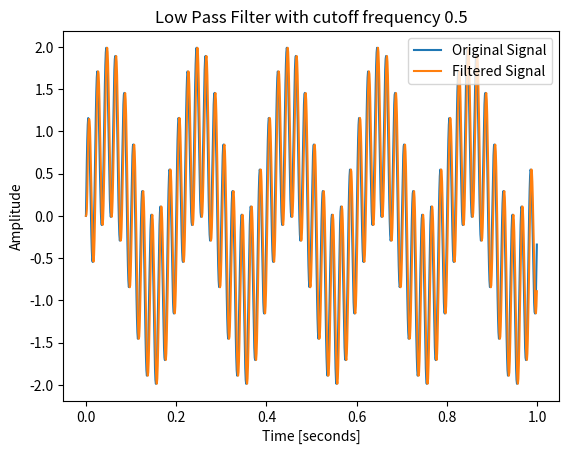

Write the Python code that produced this figure.
import numpy as np
from scipy import signal
import matplotlib.pyplot as plt

# Setting up the constants for the low pass filter
CUTOFF_FREQ = 0.5

# the cutoff frequency is 0.3 times the Nyquist frequency:
# The cutoff frequency should be a value between 0 and 0.5, (0 and 1)
# where 0.5 corresponds to the Nyquist frequency. (half the sampling rate)
# The Nyquist frequency is half the sampling rate of a discrete signal processing system.
cutoff_frequency = CUTOFF_FREQ

# The order of the filter is equal to the length of the filter minus one.
# The higher the order, the sharper the transition is at the cutoff frequency.
# which means that the higher the order, the better the filter is at removing noise.
# However, a high order also results in a slower computation.
# The order should be an integer greater than 0. In a range between 1 and 10 is good.
order = 6

# The butter() function returns the filter coefficients: b and a.
# The difference equation is a mathematical equation that defines the filter (to calculate the output of the filter from its input)
# y[n] = b[0] * x[n] + b[1] * x[n-1] + ... + b[M] * x[n-M] - a[1] * y[n-1] - ... - a[N] * y[n-N]

# where:
# y[n] is the output signal
# x[n] is the input signal
# M is the order of the feedforward part of the filter
# N is the order of the feedback part of the filter
# b and a are the filter coefficients
# The filter coefficients are calculated with the butter() function.
b, a = signal.butter(order, cutoff_frequency, 'low', analog=False)


fs = 1000  # Sampling frequency
# the linspace() function returns evenly spaced numbers over a specified interval.
# The first argument is the starting point of the sequence.
# The second argument is the end point of the sequence.
# The third argument is the number of values to generate.
# The fourth argument is the endpoint argument. The default value of this argument is True.
# If the endpoint argument is set to True, the stop value is included in the sequence.
# If the endpoint argument is set to False, the stop value is not included in the sequence.
t = np.linspace(0, 1, fs, endpoint=False)

# We can use the lfilter() function to apply the filter to a signal.
# The lfilter() function takes the filter coefficients and the signal values as input and applies the filter to the signal values.
# The mathematical for creating the sin signal is: y(t) = A * sin(2 * pi * f * t)
# where:
# A is the amplitude of the signal
# f is the frequency of the signal
# t is the time
# The amplitude of the signal is 1, the frequency is 5 Hz and 50 Hz.
# The signal is sampled 1000 times per second.
# The signal is sampled for 1 second.
input_signal = np.sin(2 * np.pi * 5 * t) + np.sin(2 * np.pi * 50 * t)  # Low and high frequency

# We can use the lfilter() function to apply the filter to a signal.
# The lfilter() function takes the filter coefficients and the signal values as input and applies the filter to the signal values.
filtered_signal = signal.lfilter(b, a, input_signal)

# We now can plot the signal and the filtered signal in the time domain.
plt.figure()
plt.plot(t, input_signal, label='Original Signal')
plt.plot(t, filtered_signal, label='Filtered Signal')
plt.xlabel('Time [seconds]')
plt.ylabel('Amplitude')
plt.title(f'Low Pass Filter with cutoff frequency {CUTOFF_FREQ}')
plt.legend()
plt.savefig(f'low_pass_filter_{CUTOFF_FREQ}.png')
plt.show()
